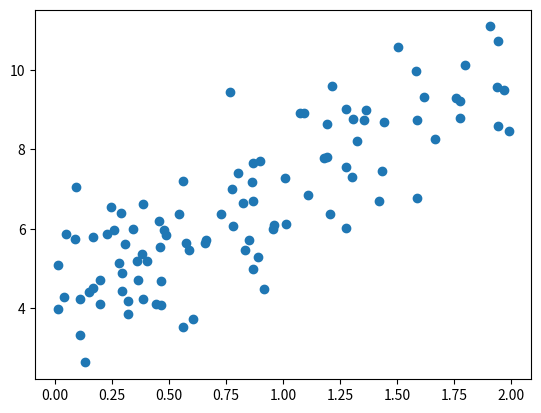

This chart was generated by the following Python code:
import numpy as np
import matplotlib.pyplot as plt

x=2*np.random.random(size=100)
y=x*3.+4.+np.random.normal(size=100)

plt.scatter(x,y)
plt.show()

